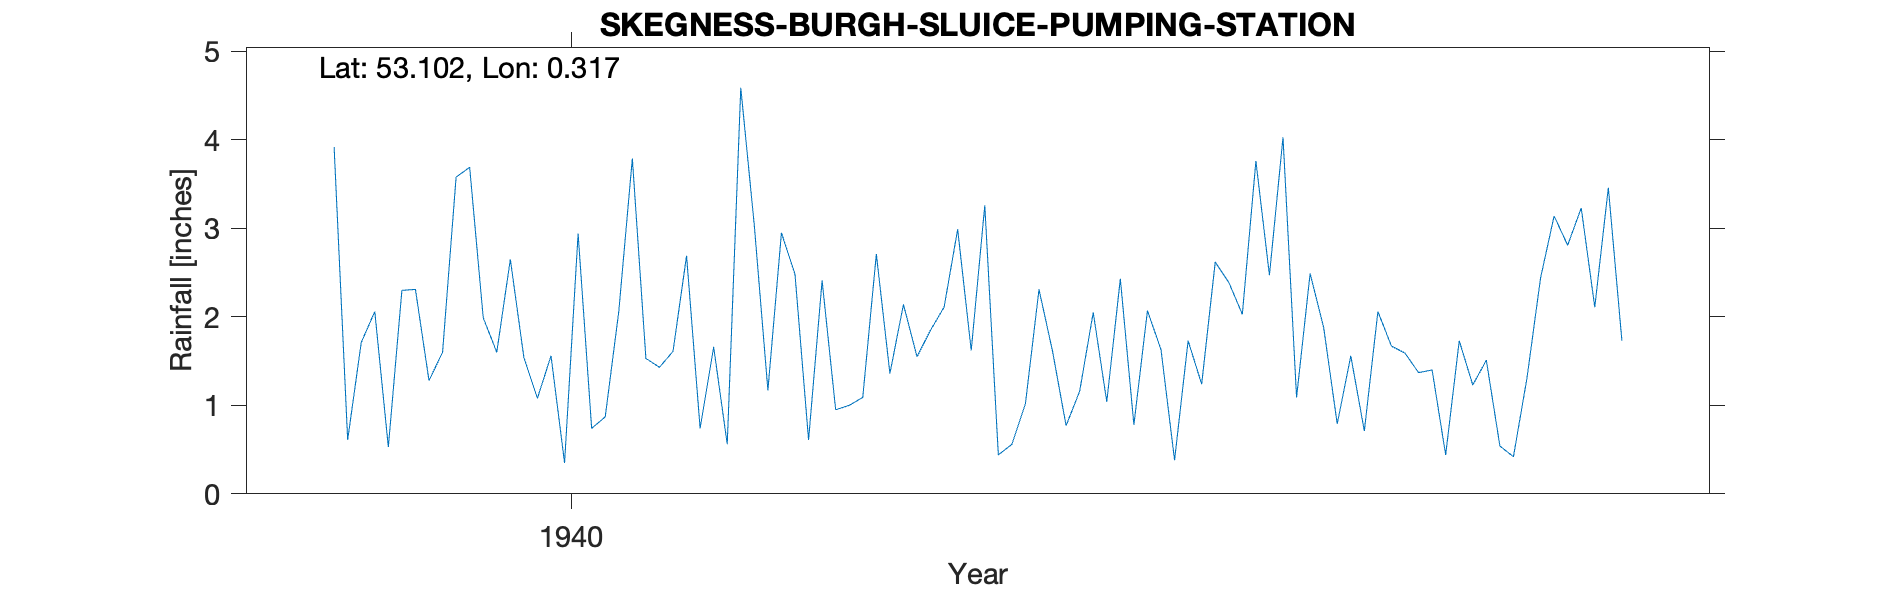

The file beside this chart, header and first rows:
SKEGNESS - BURGH SLUICE PUMPING STATION, , , , , , , , 
Grid ref, TF552586, Long, 0.317, Lat, 53.1, Elevation, 20, ft
Station no, 2560/2, , , , , , , 
, 1939, 1940, 1941, 1942, 1943, 1944, 1945, 1946
January, 3.92, 1.60, 1.43, 2.41, 3.26, 2.07, 2.49, 1.23
February, 0.61, 2.65, 1.61, 0.95, 0.44, 1.63, 1.88, 1.51
March, 1.71, 1.54, 2.69, 1.00, 0.56, 0.38, 0.79, 0.54
April, 2.06, 1.08, 0.74, 1.09, 1.02, 1.73, 1.56, 0.42
May, 0.53, 1.56, 1.66, 2.71, 2.31, 1.24, 0.71, 1.31
June, 2.30, 0.35, 0.56, 1.36, 1.61, 2.62, 2.06, 2.44
July, 2.31, 2.94, 4.59, 2.14, 0.77, 2.39, 1.67, 3.14
August, 1.28, 0.74, 3.03, 1.55, 1.16, 2.03, 1.59, 2.81
September, 1.60, 0.87, 1.17, 1.85, 2.05, 3.76, 1.37, 3.23
October, 3.58, 2.06, 2.95, 2.11, 1.04, 2.47, 1.40, 2.11
November, 3.69, 3.79, 2.48, 2.99, 2.43, 4.03, 0.44, 3.46
December, 1.99, 1.53, 0.61, 1.62, 0.78, 1.09, 1.73, 1.73
Total, 25.58, 20.71, 23.52, 21.78, 17.43, 25.44, 17.69, 23.93
TYRain_1931-1940_15_pt1/145, , , , , , , , 
TYRain_1941-1950_17_pt1/232, , , , , , , , 
# Readings for January 1940, February 19…, , , , , , , , 
